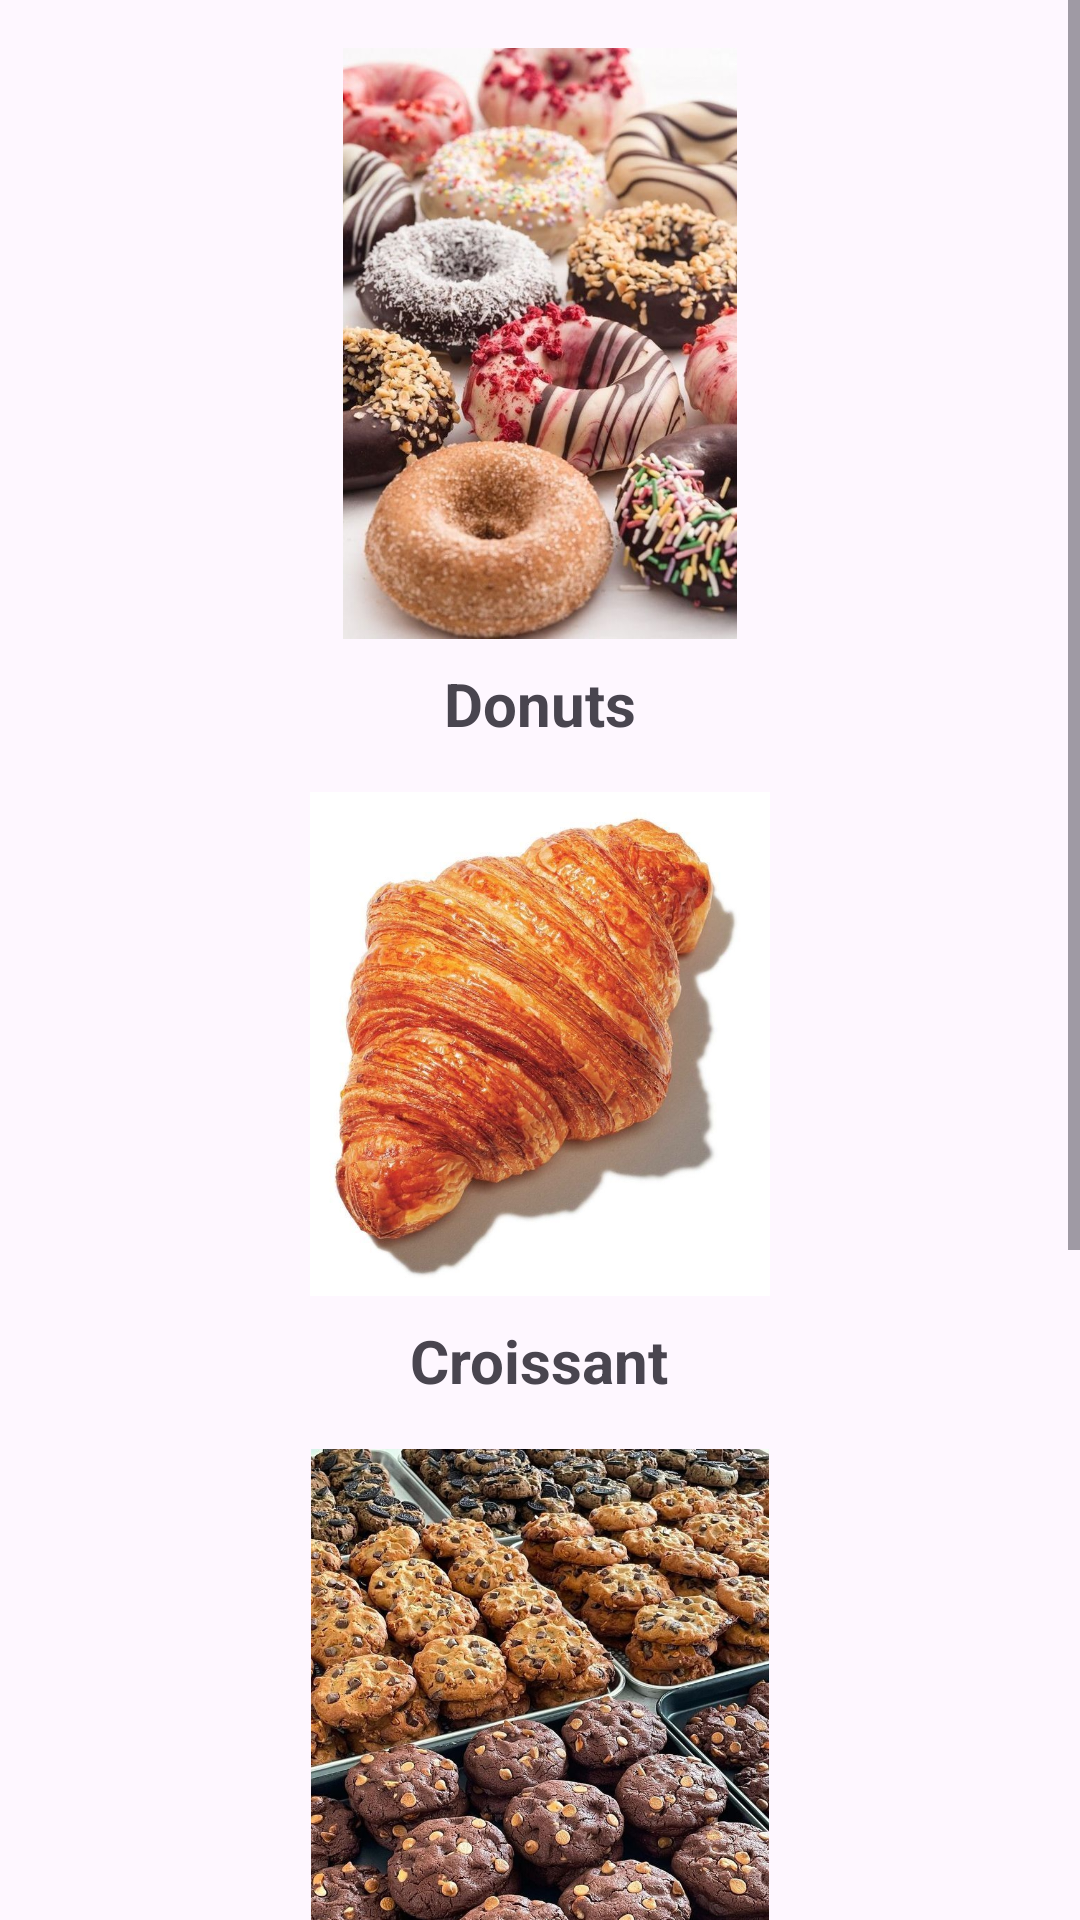

Write the Android layout XML for this screen, with the resource values it uses.
<!-- AndroidManifest.xml: application theme Theme.MobileApplication01 -->
<!-- res/layout/activity_product_detail.xml -->
<?xml version="1.0" encoding="utf-8"?>
<androidx.constraintlayout.widget.ConstraintLayout xmlns:android="http://schemas.android.com/apk/res/android"
    xmlns:app="http://schemas.android.com/apk/res-auto"
    xmlns:tools="http://schemas.android.com/tools"
    android:id="@+id/main"
    android:layout_width="match_parent"
    android:layout_height="match_parent"
    tools:context=".Product_detail">

    <ScrollView
        android:layout_width="match_parent"
        android:layout_height="match_parent"
        app:layout_constraintTop_toTopOf="parent"
        app:layout_constraintBottom_toBottomOf="parent"
        app:layout_constraintStart_toStartOf="parent"
        app:layout_constraintEnd_toEndOf="parent">

        <LinearLayout
            android:layout_width="match_parent"
            android:layout_height="wrap_content"
            android:orientation="vertical"
            android:padding="16dp">

            <ImageView
                android:id="@+id/imageView1"
                android:layout_width="wrap_content"
                android:layout_height="197dp"
                android:layout_gravity="center"
                app:srcCompat="@drawable/donuts" />

            <TextView
                android:layout_width="wrap_content"
                android:layout_height="wrap_content"
                android:text="Donuts"
                android:gravity="center"
                android:textSize="20sp"
                android:textStyle="bold"
                android:layout_marginTop="8dp"
                android:layout_marginBottom="16dp"
                android:layout_gravity="center" />

            <ImageView
                android:id="@+id/imageView2"
                android:layout_width="wrap_content"
                android:layout_height="168dp"
                android:layout_gravity="center"
                app:srcCompat="@drawable/croissant" />

            <TextView
                android:layout_width="wrap_content"
                android:layout_height="wrap_content"
                android:text="Croissant"
                android:gravity="center"
                android:textSize="20sp"
                android:textStyle="bold"
                android:layout_marginTop="8dp"
                android:layout_marginBottom="16dp"
                android:layout_gravity="center" />

            <ImageView
                android:id="@+id/imageView3"
                android:layout_width="wrap_content"
                android:layout_height="191dp"
                android:layout_gravity="center"
                app:srcCompat="@drawable/cookie" />

            <TextView
                android:layout_width="wrap_content"
                android:layout_height="wrap_content"
                android:text="Cookie"
                android:gravity="center"
                android:textSize="20sp"
                android:textStyle="bold"
                android:layout_marginTop="8dp"
                android:layout_marginBottom="16dp"
                android:layout_gravity="center" />

            <ImageView
                android:id="@+id/imageView4"
                android:layout_width="wrap_content"
                android:layout_height="191dp"
                android:layout_gravity="center"
                app:srcCompat="@drawable/cake" />

            <TextView
                android:layout_width="wrap_content"
                android:layout_height="wrap_content"
                android:text="Cake"
                android:gravity="center"
                android:textSize="20sp"
                android:textStyle="bold"
                android:layout_marginTop="8dp"
                android:layout_marginBottom="16dp"
                android:layout_gravity="center" />



        </LinearLayout>
    </ScrollView>
</androidx.constraintlayout.widget.ConstraintLayout>
<!-- resources referenced by this layout -->
<resources>
  <!-- drawable cake: jpg bitmap (drawable, 69045 bytes) -->
  <!-- drawable cookie: jpg bitmap (drawable, 248405 bytes) -->
  <!-- drawable croissant: jpg bitmap (drawable, 98532 bytes) -->
  <!-- drawable donuts: jpg bitmap (drawable, 98992 bytes) -->
  <style name="Theme.MobileApplication01" parent="Base.Theme.MobileApplication01" />
  <style name="Base.Theme.MobileApplication01" parent="Theme.Material3.DayNight.NoActionBar">
          
          
      </style>
</resources>
